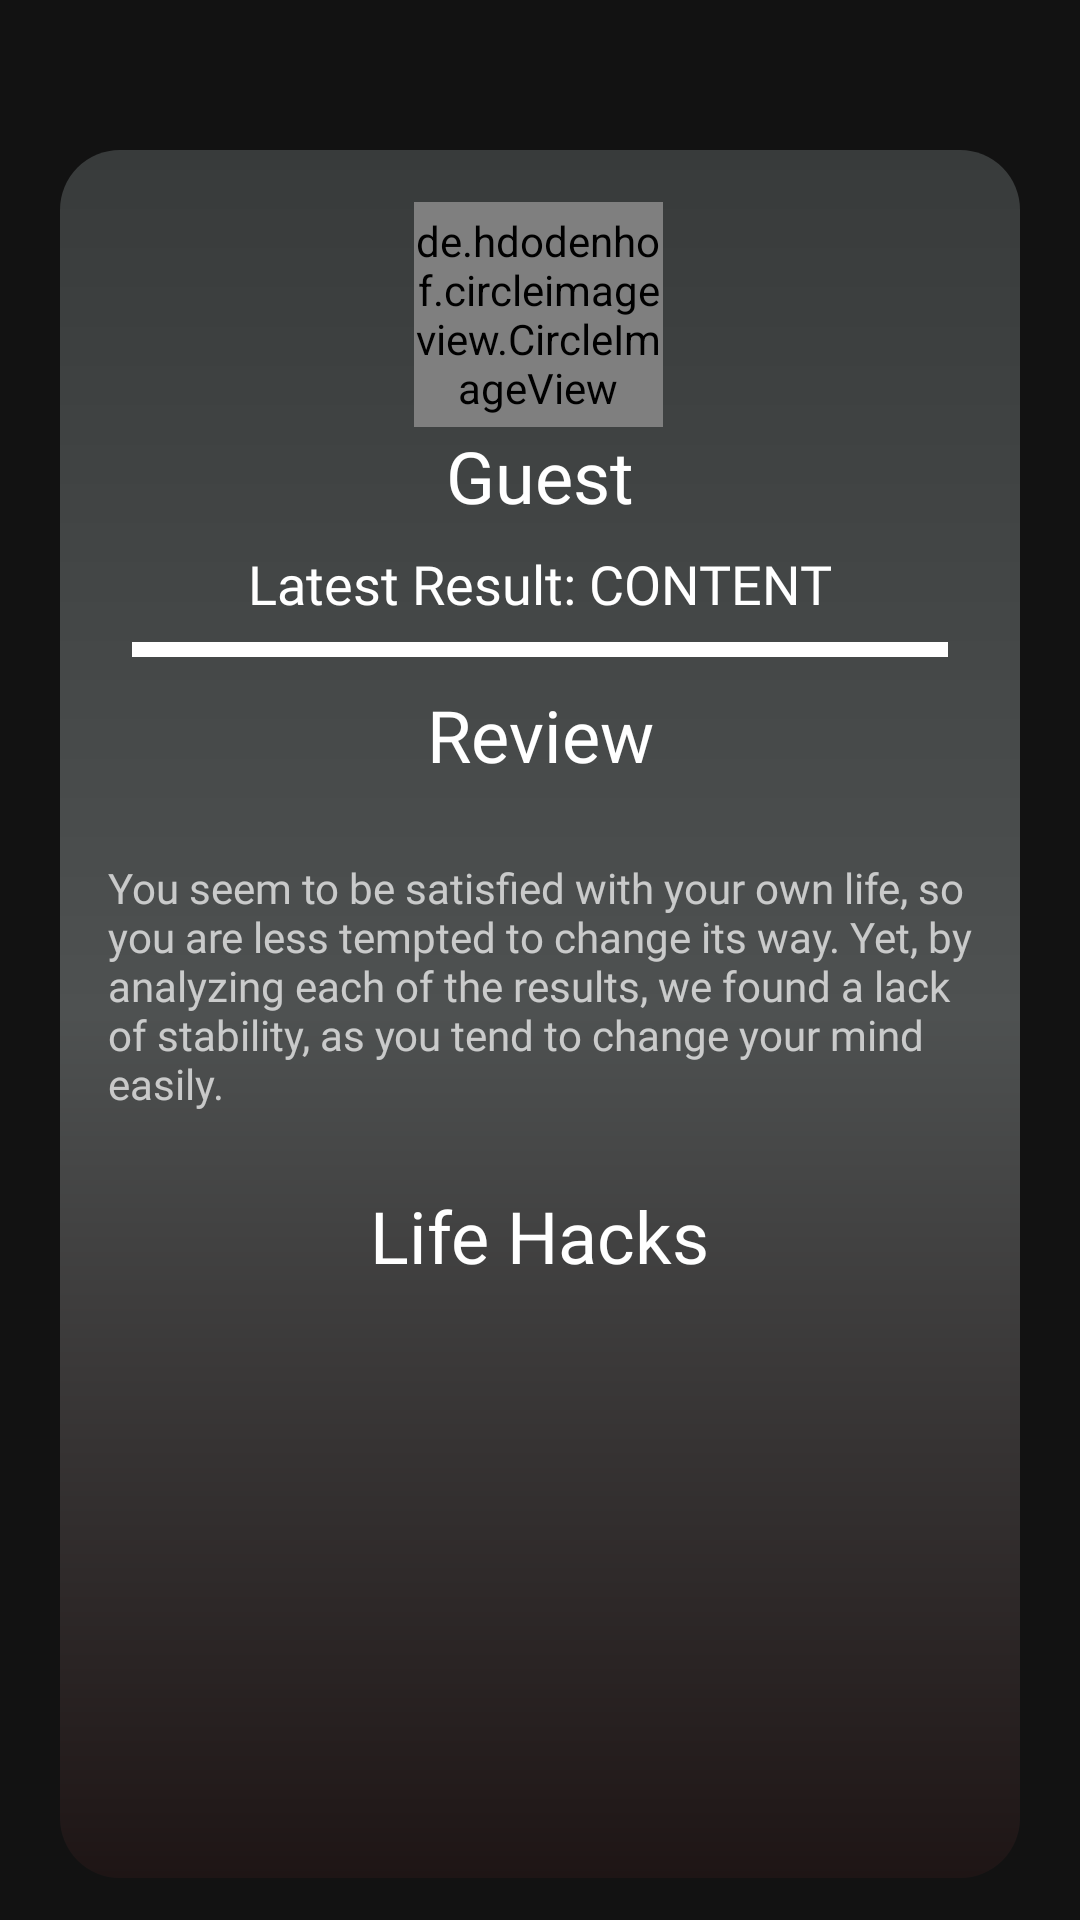

Reconstruct the res/layout file that produces this screen, plus the resources it refers to.
<!-- AndroidManifest.xml: application theme Theme.VRADES -->
<!-- res/layout/fragment_solutions.xml -->
<?xml version="1.0" encoding="utf-8"?>
<layout xmlns:android="http://schemas.android.com/apk/res/android"
        xmlns:app="http://schemas.android.com/apk/res-auto"
        xmlns:tools="http://schemas.android.com/tools">

    <data>

        <import type="android.view.View" />

        <variable
                name="images"
                type="com.example.vrades.presentation.utils.Constants" />

        <variable
                name="viewModel"
                type="com.example.vrades.presentation.viewmodels.MyProfileViewModel" />

    </data>

    <androidx.constraintlayout.widget.ConstraintLayout
            android:id="@+id/clSolutions"
            android:layout_width="match_parent"
            android:layout_height="match_parent"
            backgroundImageUrl="@{images.BACKGROUND_APP}"
            tools:context=".presentation.ui.fragments.SolutionsFragment">

        <androidx.constraintlayout.widget.ConstraintLayout
                android:id="@+id/clDetailsContainer"
                android:layout_width="match_parent"
                android:layout_height="0dp"
                android:layout_marginHorizontal="20dp"
                android:layout_marginVertical="50dp"
                android:background="@drawable/container_form"
                android:paddingBottom="0dp"
                app:layout_constraintEnd_toEndOf="parent"
                app:layout_constraintHeight_percent="0.9"
                app:layout_constraintStart_toStartOf="parent"
                app:layout_constraintTop_toTopOf="parent">

            <androidx.constraintlayout.widget.Guideline
                    android:id="@+id/gdlSolutions8"
                    android:layout_width="wrap_content"
                    android:layout_height="wrap_content"
                    android:orientation="horizontal"
                    app:layout_constraintBottom_toBottomOf="parent"
                    app:layout_constraintGuide_percent="0.6"
                    app:layout_constraintTop_toTopOf="parent"
                    app:layout_constraintVertical_bias="0.39" />

            <androidx.constraintlayout.widget.Guideline
                    android:id="@+id/gdlSolutions4"
                    android:layout_width="wrap_content"
                    android:layout_height="wrap_content"
                    android:orientation="horizontal"
                    app:layout_constraintBottom_toBottomOf="parent"
                    app:layout_constraintGuide_percent="0.31"
                    app:layout_constraintTop_toTopOf="parent"
                    app:layout_constraintVertical_bias="0.39" />

            <androidx.constraintlayout.widget.Guideline
                    android:id="@+id/gdlSolutions2"
                    android:layout_width="wrap_content"
                    android:layout_height="wrap_content"
                    android:orientation="horizontal"
                    app:layout_constraintBottom_toBottomOf="parent"
                    app:layout_constraintGuide_percent="0.23"
                    app:layout_constraintTop_toTopOf="parent"
                    app:layout_constraintVertical_bias="0.39" />

            <androidx.constraintlayout.widget.Guideline
                    android:id="@+id/gdlSolutions"
                    android:layout_width="wrap_content"
                    android:layout_height="wrap_content"
                    android:orientation="horizontal"
                    app:layout_constraintBottom_toBottomOf="parent"
                    app:layout_constraintGuide_percent="0.03"
                    app:layout_constraintTop_toTopOf="parent"
                    app:layout_constraintVertical_bias="0.39" />

            <de.hdodenhof.circleimageview.CircleImageView
                    android:id="@+id/civProfilePictureSolutions"
                    android:layout_width="0dp"
                    android:layout_height="0dp"
                    android:src="@drawable/me"
                    app:civ_border_width="2dp"
                    app:layout_constraintEnd_toEndOf="parent"
                    app:layout_constraintHeight_percent="0.13"
                    app:layout_constraintHorizontal_bias="0.498"
                    app:layout_constraintStart_toStartOf="parent"
                    app:layout_constraintTop_toTopOf="@+id/gdlSolutions"
                    app:layout_constraintWidth_percent="0.26" />

            <TextView
                    android:id="@+id/tvReview"
                    android:layout_width="wrap_content"
                    android:layout_height="wrap_content"
                    android:fontFamily="@font/ibm_plex_sans_bold"
                    android:text="@string/review"
                    android:textColor="#FFFFFF"
                    android:textSize="24sp"
                    app:layout_constraintEnd_toEndOf="parent"
                    app:layout_constraintStart_toStartOf="parent"
                    app:layout_constraintTop_toTopOf="@+id/gdlSolutions4" />

            <TextView
                    android:id="@+id/tvResultSolutions"
                    android:layout_width="wrap_content"
                    android:layout_height="wrap_content"
                    android:fontFamily="@font/ibm_plex_sans_bold"
                    android:text="@string/latest_result_content"
                    android:textColor="#FFFFFF"
                    android:textSize="18sp"
                    app:layout_constraintEnd_toEndOf="parent"
                    app:layout_constraintStart_toStartOf="parent"
                    app:layout_constraintTop_toTopOf="@+id/gdlSolutions2" />

            <ImageView
                    android:id="@+id/ivTopLineSolutions"
                    android:layout_width="0dp"
                    android:layout_height="wrap_content"
                    android:layout_marginHorizontal="24dp"
                    android:background="@color/white"
                    android:backgroundTint="@color/white"
                    android:contentDescription="@string/line"
                    android:src="@drawable/line_section_container"
                    app:layout_constraintEnd_toEndOf="parent"
                    app:layout_constraintStart_toStartOf="parent"
                    app:layout_constraintTop_toTopOf="@+id/gdlSolutions3" />

            <androidx.constraintlayout.widget.Guideline
                    android:id="@+id/gdlSolutions3"
                    android:layout_width="wrap_content"
                    android:layout_height="wrap_content"
                    android:orientation="horizontal"
                    app:layout_constraintBottom_toBottomOf="parent"
                    app:layout_constraintGuide_percent="0.285"
                    app:layout_constraintTop_toTopOf="parent"
                    app:layout_constraintVertical_bias="0.39" />

            <ImageButton
                    android:id="@+id/btnBackSolutions"
                    android:layout_width="wrap_content"
                    android:layout_height="wrap_content"
                    android:layout_marginStart="24dp"
                    android:background="@drawable/ic_baseline_arrow_back_24"
                    android:contentDescription="@string/about"
                    android:fontFamily="@font/ibm_plex_sans"
                    android:insetRight="0dp"
                    android:insetBottom="0dp"
                    android:minWidth="48dp"
                    android:minHeight="48dp"
                    android:text=""
                    app:backgroundTint="@color/white"
                    app:elevation="0dp"
                    app:iconPadding="0dp"
                    app:iconTint="#FFFFFF"
                    app:layout_constraintHeight_percent="0.06"
                    app:layout_constraintStart_toStartOf="parent"
                    app:layout_constraintTop_toTopOf="@+id/gdlSolutions"
                    app:layout_constraintWidth_percent="0.13"
                    app:strokeColor="@color/transparent"
                    tools:ignore="TouchTargetSizeCheck" />

            <TextView
                    android:id="@+id/tvNameSolutions"
                    android:layout_width="wrap_content"
                    android:layout_height="wrap_content"
                    android:fontFamily="@font/ibm_plex_sans_bold"
                    android:text="@string/guest"
                    android:textColor="@color/white"
                    android:textSize="24sp"
                    app:layout_constraintEnd_toEndOf="parent"
                    app:layout_constraintStart_toStartOf="parent"
                    app:layout_constraintTop_toBottomOf="@+id/civProfilePictureSolutions" />

            <androidx.constraintlayout.widget.ConstraintLayout
                    android:id="@+id/clReviewTextContainer"
                    android:layout_width="match_parent"
                    android:layout_height="wrap_content"
                    android:layout_marginHorizontal="8dp"
                    backgroundImageUrl="@{images.REVIEW_TEXT_BACKGROUND}"
                    android:padding="8dp"
                    app:layout_constraintEnd_toEndOf="parent"
                    app:layout_constraintStart_toStartOf="parent"
                    app:layout_constraintTop_toBottomOf="@+id/tvReview"
                    app:layout_constraintBottom_toTopOf="@+id/gdlSolutions8">

                <TextView
                        android:id="@+id/tvReviewText"
                        android:layout_width="wrap_content"
                        android:layout_height="wrap_content"
                        android:text="@string/you_seem_to_be_satisfied_with_your_own_life_so_you_are_less_tempted_to_change_its_way_yet_by_analyzing_each_of_the_results_we_found_a_lack_of_stability_as_you_tend_to_change_your_mind_easily"
                        app:layout_constraintEnd_toEndOf="parent"
                        app:layout_constraintStart_toStartOf="parent"
                        app:layout_constraintTop_toTopOf="parent"
                        android:textSize="14sp"
                        android:fontFamily="@font/ibm_plex_sans" />
            </androidx.constraintlayout.widget.ConstraintLayout>

            <TextView
                    android:id="@+id/tvLifeHacks"
                    android:layout_width="wrap_content"
                    android:layout_height="wrap_content"
                    android:fontFamily="@font/ibm_plex_sans_bold"
                    android:text="Life Hacks"
                    android:textColor="#FFFFFF"
                    android:textSize="24sp"
                    app:layout_constraintEnd_toEndOf="parent"
                    app:layout_constraintStart_toStartOf="parent"
                    app:layout_constraintTop_toTopOf="@+id/gdlSolutions8" />

            <androidx.recyclerview.widget.RecyclerView
                    android:id="@+id/rvLifeHacks"
                    android:layout_width="match_parent"
                    android:layout_height="0dp"
                    app:layout_constraintHeight_percent="0.4"
                    android:layout_marginHorizontal="24dp"
                    app:layout_constraintEnd_toEndOf="parent"
                    app:layout_constraintStart_toStartOf="parent"
                    app:layout_constraintTop_toBottomOf="@+id/tvLifeHacks"
                    tools:itemCount="3"
                    tools:listitem="@layout/item_lifehack" />

        </androidx.constraintlayout.widget.ConstraintLayout>
    </androidx.constraintlayout.widget.ConstraintLayout>
</layout>
<!-- res/layout/item_lifehack.xml (included above) -->
<?xml version="1.0" encoding="utf-8"?>
<layout xmlns:android="http://schemas.android.com/apk/res/android"
    xmlns:app="http://schemas.android.com/apk/res-auto"
    xmlns:tools="http://schemas.android.com/tools">

    <data>

        <import type="android.view.View" />
        <variable
            name="images"
            type="com.example.vrades.presentation.utils.Constants" />

        <variable
            name="item"
            type="com.example.vrades.domain.model.LifeHack" />

    </data>

    <androidx.constraintlayout.widget.ConstraintLayout
        android:id="@+id/clLifeHackItem"
        android:layout_width="match_parent"
        android:layout_height="wrap_content"
        android:layout_marginTop="24dp"
        backgroundImageUrl="@{images.BACKGROUND_ITEM_LIFEHACK}"
        android:padding="4dp">

        <TextView
            android:id="@+id/tvLifeHackName"
            android:layout_width="wrap_content"
            android:layout_height="wrap_content"
            android:fontFamily="@font/ibm_plex_sans_bold"
            android:text="@string/meditate"
            android:textColor="#FFFFFF"
            android:textSize="24sp"
            app:layout_constraintEnd_toEndOf="parent"
            app:layout_constraintStart_toEndOf="@+id/ivLifeHackIcon"
            app:layout_constraintTop_toTopOf="@+id/ivLifeHackIcon" />

        <ImageView
            android:id="@+id/ivLifeHackIcon"
            android:layout_width="48dp"
            android:layout_height="48dp"
            app:layout_constraintBottom_toBottomOf="parent"
            app:layout_constraintStart_toStartOf="parent"
            app:layout_constraintTop_toTopOf="parent"
            android:contentDescription="@string/image" />

        <TextView
            android:id="@+id/tvLifeHackDescription"
            android:layout_width="wrap_content"
            android:layout_height="wrap_content"
            android:fontFamily="@font/ibm_plex_sans"
            android:text="@string/_20_min_day"
            android:textSize="16sp"
            app:layout_constraintEnd_toEndOf="@+id/tvLifeHackName"
            app:layout_constraintStart_toStartOf="@+id/tvLifeHackName"
            app:layout_constraintTop_toBottomOf="@+id/tvLifeHackName" />
    </androidx.constraintlayout.widget.ConstraintLayout>
</layout>
<!-- resources referenced by this layout -->
<resources>
  <color name="transparent">#00FFFFFF</color>
  <color name="white">#FFFFFFFF</color>
  <!-- drawable container_form (drawable) -->
  <?xml version="1.0" encoding="UTF-8"?>
  <shape xmlns:android="http://schemas.android.com/apk/res/android"
      android:shape="rectangle">
  
      <gradient
          android:angle="90"
          android:endColor="@color/form_gradient_end"
          android:centerColor="@color/form_gradient_middle"
          android:startColor="@color/form_gradient_start"
          android:type="linear" />
  
      <corners android:radius="20dp" />
  
  </shape>
  <!-- drawable line_section_container: png bitmap (drawable, 141 bytes) -->
  <!-- drawable me: jpg bitmap (drawable, 57731 bytes) -->
  <string name="_20_min_day">20 min/day</string>
  <string name="about">About</string>
  <string name="guest">Guest</string>
  <string name="image">image</string>
  <string name="latest_result_content">Latest Result: CONTENT</string>
  <string name="line">Line</string>
  <string name="meditate">Meditate</string>
  <string name="review">Review</string>
  <string name="you_seem_to_be_satisfied_with_your_own_life_so_you_are_less_tempted_to_change_its_way_yet_by_analyzing_each_of_the_results_we_found_a_lack_of_stability_as_you_tend_to_change_your_mind_easily">You seem to be satisfied with your own life, so you are less tempted to change its way. Yet, by analyzing each of the results, we found a lack of stability, as you tend to change your mind easily.</string>
  <style name="Theme.VRADES" parent="Theme.MaterialComponents.NoActionBar">
          
          <item name="colorPrimary">@color/background</item>
          <item name="colorPrimaryDark">@color/background</item>
          <item name="colorAccent">@color/teal_200</item>
          
      </style>
  <color name="form_gradient_end">#383B3B</color>
  <color name="form_gradient_middle">#4E5151</color>
  <color name="form_gradient_start">#1E1515</color>
  <color name="background">#04C3CB</color>
  <color name="teal_200">#FF03DAC5</color>
</resources>
